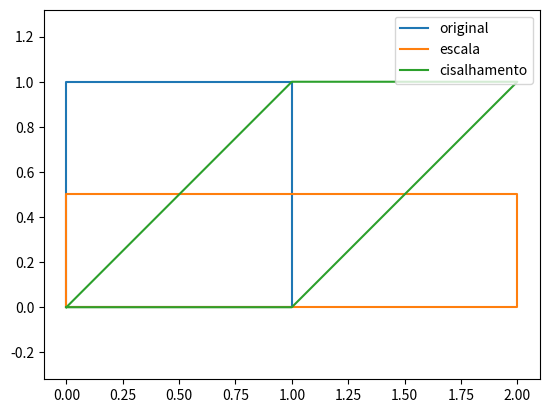

The script that saved this image:
import numpy as np
import matplotlib.pyplot as plt
np.set_printoptions(precision=3, suppress=True)  # números mais legíveis
print("Pronto. NumPy", np.__version__)

Q = np.array([[0, 1, 1, 0, 0], [0, 0, 1, 1, 0]])
E = np.array([[2, 0], [0, 0.5]]); C = np.array([[1, 1], [0, 1]])
for M, rot in [(np.eye(2), "original"), (E, "escala"), (C, "cisalhamento")]:
    P = M @ Q
    plt.plot(P[0], P[1], label=rot)
plt.axis("equal"); plt.legend(); plt.show()

A = np.array([[2, 1], [1, 2]])
valores, vetores = np.linalg.eig(A)
for lam, v in zip(valores, vetores.T):
    print(lam, v, np.allclose(A @ v, lam * v))

A = np.array([[2, 1], [1, 2]])
valores, P = np.linalg.eig(A)
D = np.diag(valores)
print(np.allclose(A, P @ D @ np.linalg.inv(P)))
